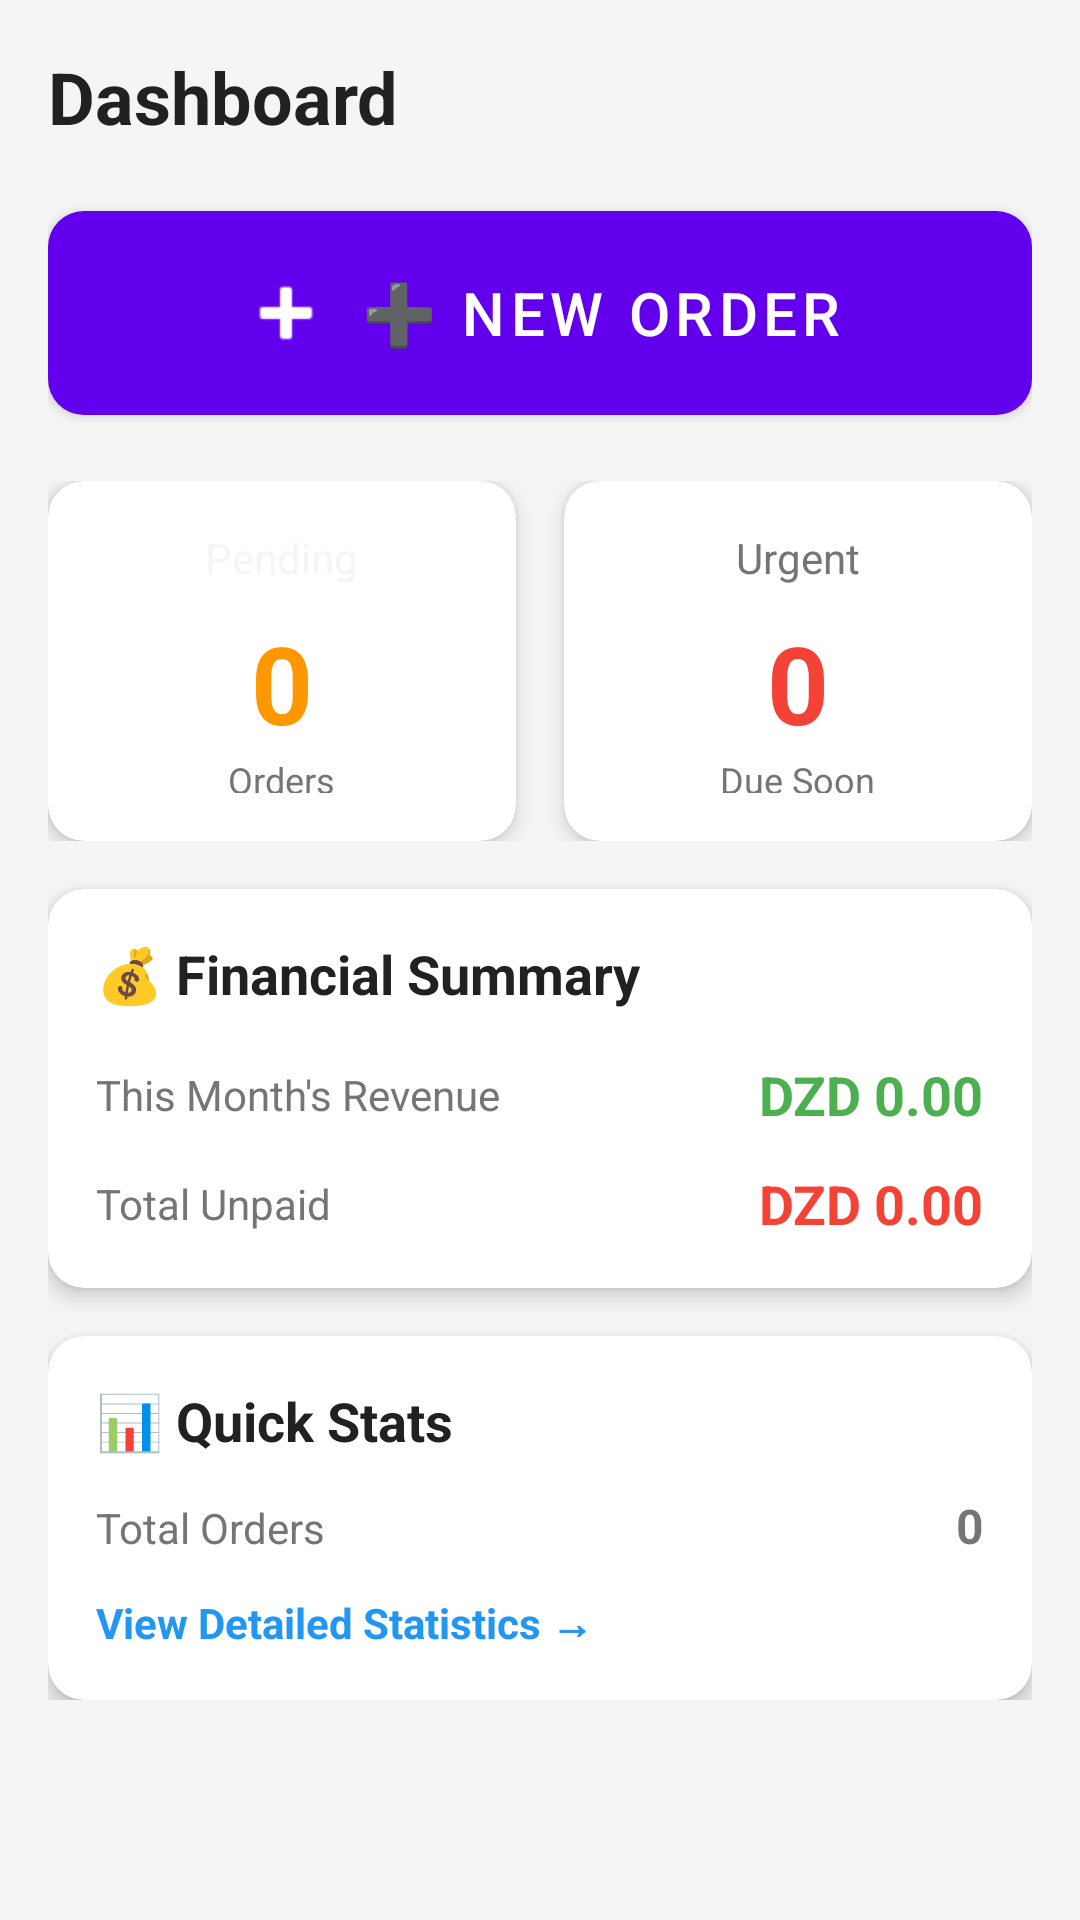

The Android layout XML behind this screen, and the referenced resources:
<!-- AndroidManifest.xml: application theme Theme.EmbroideryBusinessManagement -->
<!-- res/layout/fragment_dashboard.xml -->
<?xml version="1.0" encoding="utf-8"?>
<ScrollView xmlns:android="http://schemas.android.com/apk/res/android"
    xmlns:app="http://schemas.android.com/apk/res-auto"
    xmlns:tools="http://schemas.android.com/tools"
    android:layout_width="match_parent"
    android:layout_height="match_parent"
    android:background="@color/background">

    <LinearLayout
        android:layout_width="match_parent"
        android:layout_height="wrap_content"
        android:orientation="vertical"
        android:padding="16dp">

        
        <TextView
            android:layout_width="wrap_content"
            android:layout_height="wrap_content"
            android:text="Dashboard"
            android:textSize="24sp"
            android:textStyle="bold"
            android:textColor="@color/text_primary" />

        
        <com.google.android.material.button.MaterialButton
            android:id="@+id/btn_new_order"
            android:layout_width="match_parent"
            android:layout_height="80dp"
            android:layout_marginTop="16dp"
            android:text="➕ New Order"
            android:textSize="20sp"
            app:cornerRadius="12dp"
            app:icon="@android:drawable/ic_input_add"
            app:iconGravity="textStart"
            app:iconSize="32dp" />

        
        <LinearLayout
            android:layout_width="match_parent"
            android:layout_height="wrap_content"
            android:layout_marginTop="16dp"
            android:orientation="horizontal"
            android:weightSum="2">

            
            <com.google.android.material.card.MaterialCardView
                android:id="@+id/card_pending_orders"
                android:layout_width="0dp"
                android:layout_height="120dp"
                android:layout_weight="1"
                android:layout_marginEnd="8dp"
                app:cardElevation="4dp"
                app:cardCornerRadius="12dp">

                <LinearLayout
                    android:layout_width="match_parent"
                    android:layout_height="match_parent"
                    android:orientation="vertical"
                    android:padding="16dp"
                    android:gravity="center">

                    <TextView
                        android:layout_width="wrap_content"
                        android:layout_height="wrap_content"
                        android:text="Pending"
                        android:textSize="14sp"
                        android:textColor="@color/background" />

                    <TextView
                        android:id="@+id/tv_pending_orders_count"
                        android:layout_width="wrap_content"
                        android:layout_height="wrap_content"
                        android:text="0"
                        android:textSize="36sp"
                        android:textStyle="bold"
                        android:textColor="@color/accent_orange"
                        android:layout_marginTop="8dp" />

                    <TextView
                        android:layout_width="wrap_content"
                        android:layout_height="wrap_content"
                        android:text="Orders"
                        android:textSize="12sp"
                        android:textColor="@color/text_secondary" />
                </LinearLayout>
            </com.google.android.material.card.MaterialCardView>

            
            <com.google.android.material.card.MaterialCardView
                android:layout_width="0dp"
                android:layout_height="120dp"
                android:layout_weight="1"
                android:layout_marginStart="8dp"
                app:cardElevation="4dp"
                app:cardCornerRadius="12dp">

                <LinearLayout
                    android:layout_width="match_parent"
                    android:layout_height="match_parent"
                    android:orientation="vertical"
                    android:padding="16dp"
                    android:gravity="center">

                    <TextView
                        android:layout_width="wrap_content"
                        android:layout_height="wrap_content"
                        android:text="Urgent"
                        android:textSize="14sp"
                        android:textColor="@color/text_secondary" />

                    <TextView
                        android:id="@+id/tv_urgent_orders"
                        android:layout_width="wrap_content"
                        android:layout_height="wrap_content"
                        android:text="0"
                        android:textSize="36sp"
                        android:textStyle="bold"
                        android:textColor="@color/accent_red"
                        android:layout_marginTop="8dp" />

                    <TextView
                        android:layout_width="wrap_content"
                        android:layout_height="wrap_content"
                        android:text="Due Soon"
                        android:textSize="12sp"
                        android:textColor="@color/text_secondary" />
                </LinearLayout>
            </com.google.android.material.card.MaterialCardView>
        </LinearLayout>

        
        <com.google.android.material.card.MaterialCardView
            android:layout_width="match_parent"
            android:layout_height="wrap_content"
            android:layout_marginTop="16dp"
            app:cardElevation="4dp"
            app:cardCornerRadius="12dp">

            <LinearLayout
                android:layout_width="match_parent"
                android:layout_height="wrap_content"
                android:orientation="vertical"
                android:padding="16dp">

                <TextView
                    android:layout_width="wrap_content"
                    android:layout_height="wrap_content"
                    android:text="💰 Financial Summary"
                    android:textSize="18sp"
                    android:textStyle="bold"
                    android:textColor="@color/text_primary" />

                
                <LinearLayout
                    android:layout_width="match_parent"
                    android:layout_height="wrap_content"
                    android:layout_marginTop="16dp"
                    android:orientation="horizontal"
                    android:gravity="center_vertical">

                    <TextView
                        android:layout_width="0dp"
                        android:layout_height="wrap_content"
                        android:layout_weight="1"
                        android:text="This Month's Revenue"
                        android:textSize="14sp"
                        android:textColor="@color/text_secondary" />

                    <TextView
                        android:id="@+id/tv_monthly_revenue"
                        android:layout_width="wrap_content"
                        android:layout_height="wrap_content"
                        android:text="DZD 0.00"
                        android:textSize="18sp"
                        android:textStyle="bold"
                        android:textColor="@color/accent_green" />
                </LinearLayout>

                
                <LinearLayout
                    android:layout_width="match_parent"
                    android:layout_height="wrap_content"
                    android:layout_marginTop="12dp"
                    android:orientation="horizontal"
                    android:gravity="center_vertical">

                    <TextView
                        android:layout_width="0dp"
                        android:layout_height="wrap_content"
                        android:layout_weight="1"
                        android:text="Total Unpaid"
                        android:textSize="14sp"
                        android:textColor="@color/text_secondary" />

                    <TextView
                        android:id="@+id/tv_unpaid_balance"
                        android:layout_width="wrap_content"
                        android:layout_height="wrap_content"
                        android:text="DZD 0.00"
                        android:textSize="18sp"
                        android:textStyle="bold"
                        android:textColor="@color/accent_red" />
                </LinearLayout>

                
                <TextView
                    android:id="@+id/tv_unpaid_warning"
                    android:layout_width="match_parent"
                    android:layout_height="wrap_content"
                    android:layout_marginTop="12dp"
                    android:text="⚠️ High unpaid balance. Consider following up with clients."
                    android:textSize="12sp"
                    android:textColor="@color/accent_red"
                    android:padding="8dp"
                    android:background="#FFEBEE"
                    android:visibility="gone"
                    tools:visibility="visible" />
            </LinearLayout>
        </com.google.android.material.card.MaterialCardView>

        
        <com.google.android.material.card.MaterialCardView
            android:id="@+id/card_statistics"
            android:layout_width="match_parent"
            android:layout_height="wrap_content"
            android:layout_marginTop="16dp"
            app:cardElevation="4dp"
            app:cardCornerRadius="12dp">

            <LinearLayout
                android:layout_width="match_parent"
                android:layout_height="wrap_content"
                android:orientation="vertical"
                android:padding="16dp">

                <TextView
                    android:layout_width="wrap_content"
                    android:layout_height="wrap_content"
                    android:text="📊 Quick Stats"
                    android:textSize="18sp"
                    android:textStyle="bold"
                    android:textColor="@color/text_primary" />

                <LinearLayout
                    android:layout_width="match_parent"
                    android:layout_height="wrap_content"
                    android:layout_marginTop="12dp"
                    android:orientation="horizontal">

                    <TextView
                        android:layout_width="0dp"
                        android:layout_height="wrap_content"
                        android:layout_weight="1"
                        android:text="Total Orders"
                        android:textSize="14sp"
                        android:textColor="@color/text_secondary" />

                    <TextView
                        android:id="@+id/tv_total_orders"
                        android:layout_width="wrap_content"
                        android:layout_height="wrap_content"
                        android:text="0"
                        android:textSize="16sp"
                        android:textStyle="bold" />
                </LinearLayout>

                <TextView
                    android:layout_width="wrap_content"
                    android:layout_height="wrap_content"
                    android:layout_marginTop="12dp"
                    android:text="View Detailed Statistics →"
                    android:textSize="14sp"
                    android:textColor="@color/accent_blue"
                    android:textStyle="bold" />
            </LinearLayout>
        </com.google.android.material.card.MaterialCardView>
    </LinearLayout>
</ScrollView>
<!-- resources referenced by this layout -->
<resources>
  <color name="accent_blue">#2196F3</color>
  <color name="accent_green">#4CAF50</color>
  <color name="accent_orange">#FF9800</color>
  <color name="accent_red">#F44336</color>
  <color name="background">#F5F5F5</color>
  <color name="text_primary">#212121</color>
  <color name="text_secondary">#757575</color>
  <style name="Theme.EmbroideryBusinessManagement" parent="Theme.MaterialComponents.DayNight.DarkActionBar">
          
          <item name="colorPrimary">@color/purple_500</item>
          <item name="colorPrimaryVariant">@color/purple_700</item>
          <item name="colorOnPrimary">@color/white</item>
  
          
          <item name="colorSecondary">@color/teal_200</item>
          <item name="colorSecondaryVariant">@color/teal_700</item>
          <item name="colorOnSecondary">@color/black</item>
  
          
          <item name="android:statusBarColor">?attr/colorPrimaryVariant</item>
      </style>
  <color name="purple_500">#FF6200EE</color>
  <color name="purple_700">#FF3700B3</color>
  <color name="white">#FFFFFFFF</color>
  <color name="teal_200">#FF03DAC5</color>
  <color name="teal_700">#FF018786</color>
  <color name="black">#FF000000</color>
</resources>
